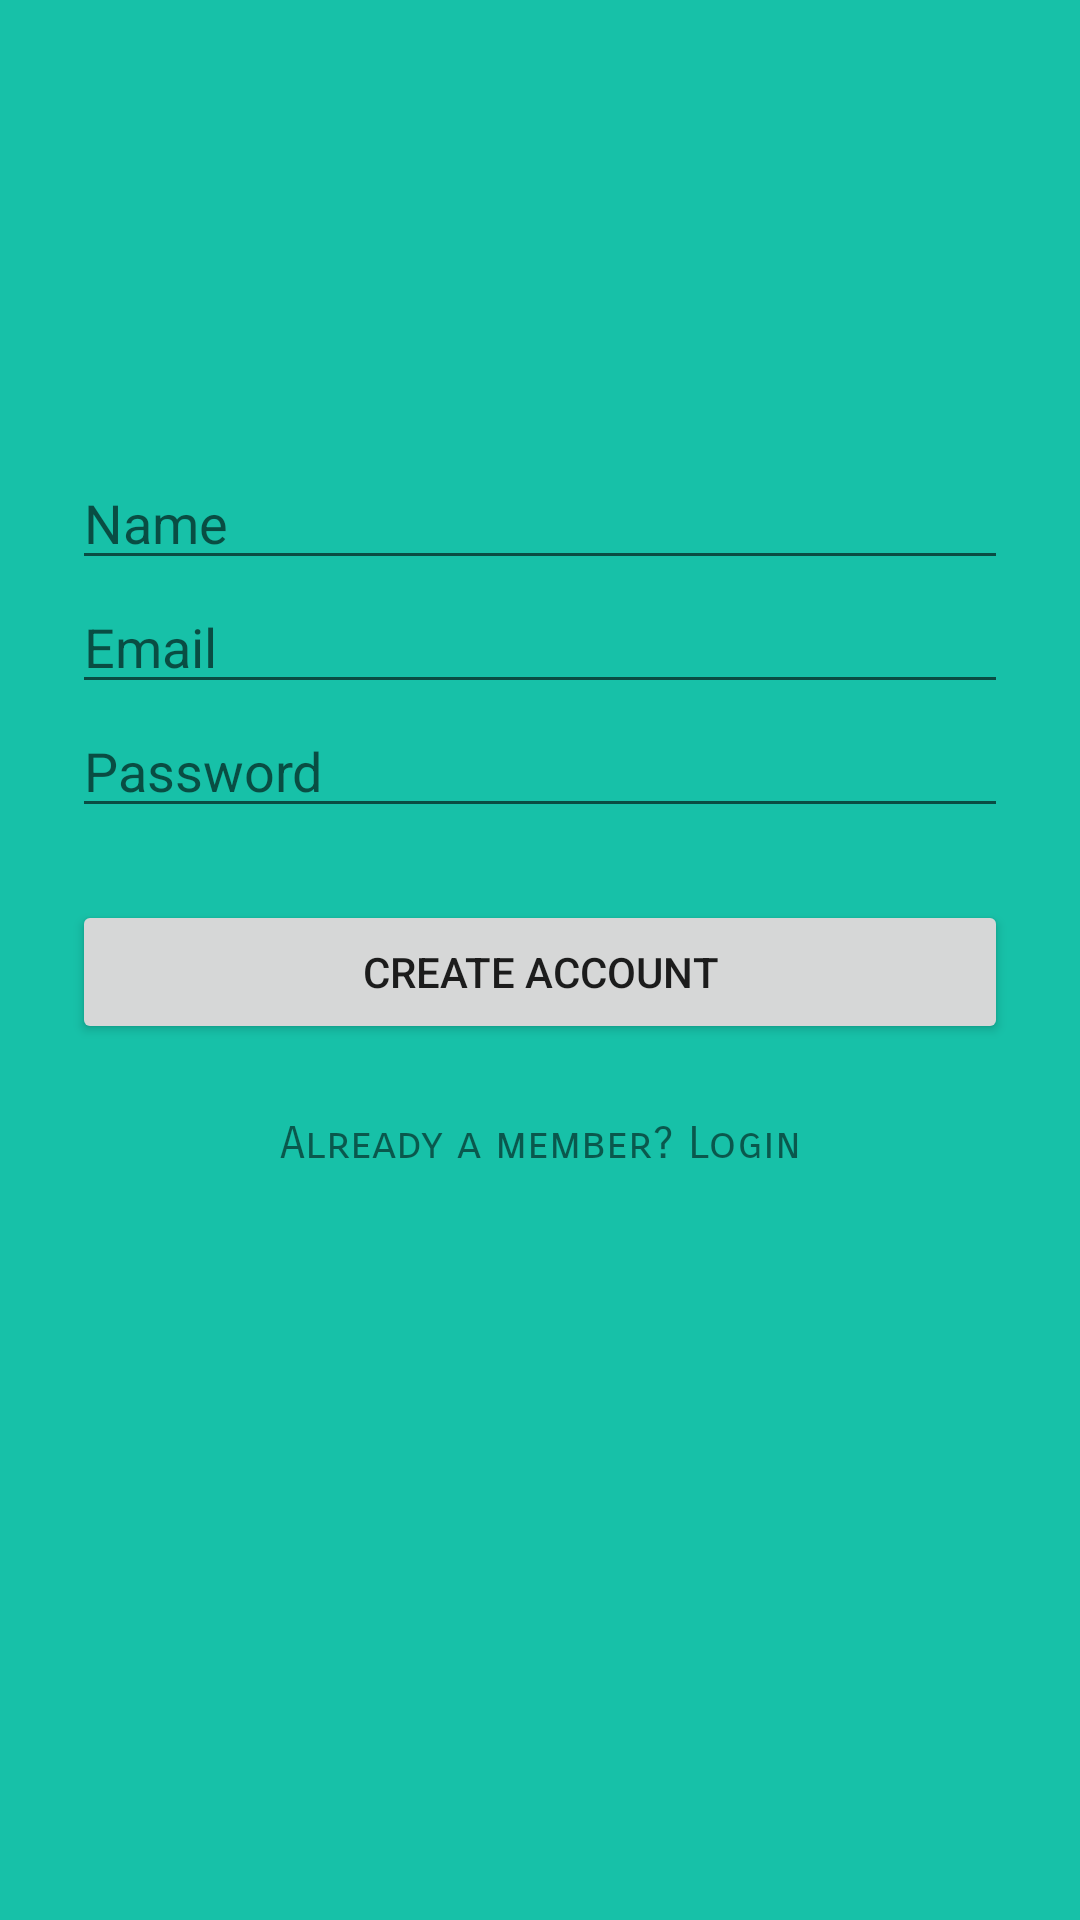

Produce the Android XML layout that renders to this screen, including the resource entries it uses.
<!-- AndroidManifest.xml: activity theme AppTheme -->
<!-- res/layout/activity_signup.xml -->
<?xml version="1.0" encoding="utf-8"?>
<ScrollView
    xmlns:android="http://schemas.android.com/apk/res/android"
    android:layout_width="fill_parent"
    android:layout_height="fill_parent"
    android:fitsSystemWindows="true"
    android:background="@color/colorPrimary">

    <LinearLayout
        android:orientation="vertical"
        android:layout_width="match_parent"
        android:layout_height="wrap_content"
        android:paddingTop="56dp"
        android:paddingLeft="24dp"
        android:paddingRight="24dp">

        <ImageView android:src="@drawable/chew_snap_logo"
            android:layout_width="wrap_content"
            android:layout_height="72dp"
            android:layout_marginBottom="24dp"
            android:layout_gravity="center_horizontal" />

        
        <EditText android:id="@+id/signupName"
            android:layout_width="match_parent"
            android:layout_height="wrap_content"
            android:inputType="textCapWords"
            android:hint="Name" />

        
        <EditText android:id="@+id/signupEmail"
            android:layout_width="match_parent"
            android:layout_height="wrap_content"
            android:inputType="textEmailAddress"
            android:hint="Email" />

        
        <EditText android:id="@+id/signupPassword"
            android:layout_width="match_parent"
            android:layout_height="wrap_content"
            android:inputType="textPassword"
            android:hint="Password"/>

        
        <Button
            android:id="@+id/btn_signup"
            android:layout_width="fill_parent"
            android:layout_height="wrap_content"
            android:layout_marginTop="24dp"
            android:layout_marginBottom="24dp"
            android:padding="12dp"
            android:text="Create Account"/>

        <TextView android:id="@+id/link_login"
            android:layout_width="fill_parent"
            android:layout_height="wrap_content"
            android:layout_marginBottom="24dp"
            android:text="Already a member? Login"
            android:gravity="center"
            android:fontFamily="sans-serif-smallcaps"
            android:textSize="15sp" />

    </LinearLayout>
</ScrollView>
<!-- resources referenced by this layout -->
<resources>
  <color name="colorPrimary">#17c1a8</color>
  <style name="AppTheme" parent="Theme.AppCompat.Light.DarkActionBar">
          
          <item name="colorPrimary">@color/colorPrimary</item>
          <item name="colorPrimaryDark">@color/colorPrimaryDark</item>
          <item name="colorAccent">@color/colorAccent</item>
      </style>
  <color name="colorPrimaryDark">#303F9F</color>
  <color name="colorAccent">#063d29</color>
</resources>
